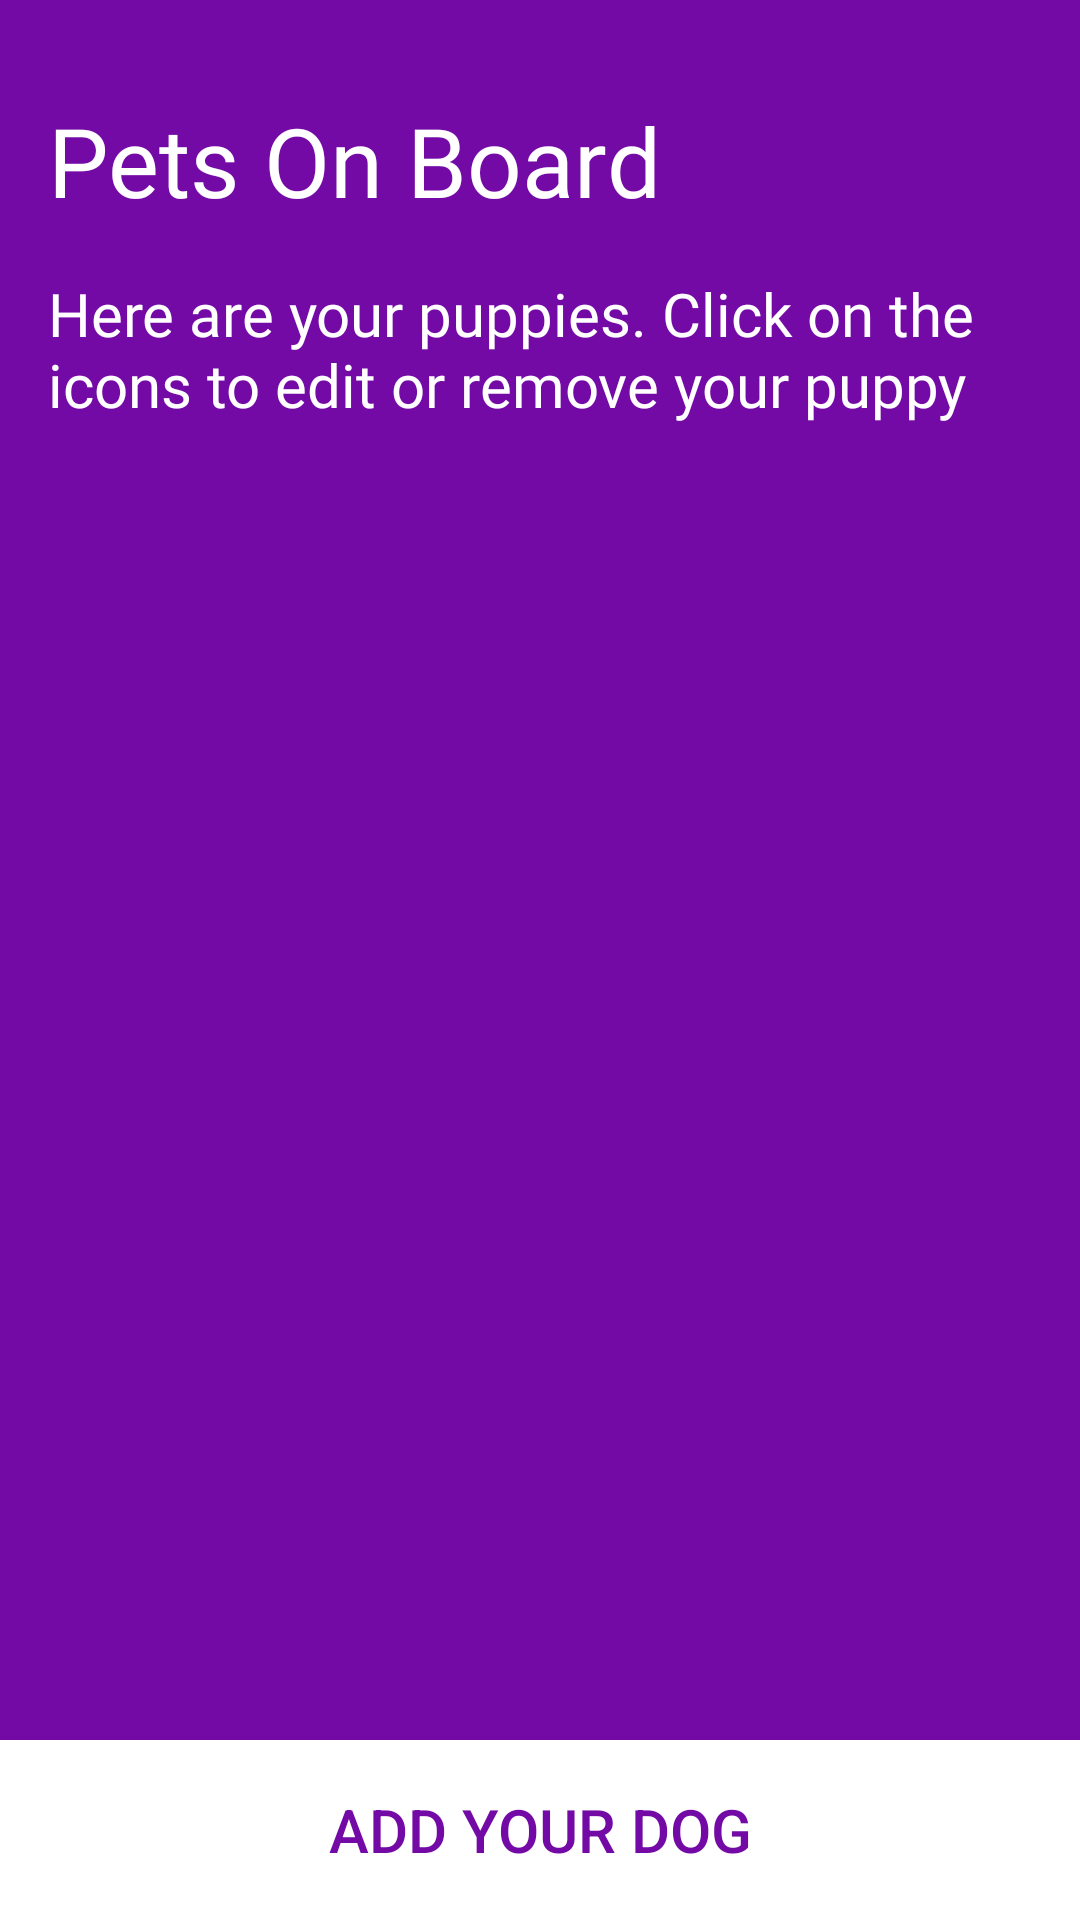

Write the Android layout XML for this screen, with the resource values it uses.
<!-- AndroidManifest.xml: application theme Theme.DogApp -->
<!-- res/layout/activity_social_user_doglist.xml -->
<?xml version="1.0" encoding="utf-8"?>
<androidx.constraintlayout.widget.ConstraintLayout xmlns:android="http://schemas.android.com/apk/res/android"
    xmlns:app="http://schemas.android.com/apk/res-auto"
    xmlns:tools="http://schemas.android.com/tools"
    android:id="@+id/socialUserDogListLayout"
    android:layout_width="match_parent"
    android:layout_height="match_parent"
    android:background="@color/purple_500"
    tools:context=".social_user_doglist">

    <TextView
        android:id="@+id/textView60"
        android:layout_width="0dp"
        android:layout_height="wrap_content"
        android:layout_marginStart="16dp"
        android:layout_marginTop="32dp"
        android:layout_marginEnd="16dp"
        android:fontFamily="@font/montserrat_alternates_semibold"
        android:text="@string/social_user_dog_list_headline"
        android:textColor="@color/white"
        android:textSize="32sp"
        app:layout_constraintEnd_toEndOf="parent"
        app:layout_constraintStart_toStartOf="parent"
        app:layout_constraintTop_toTopOf="parent" />

    <TextView
        android:id="@+id/textView61"
        android:layout_width="0dp"
        android:layout_height="wrap_content"
        android:layout_marginStart="16dp"
        android:layout_marginTop="16dp"
        android:layout_marginEnd="16dp"
        android:fontFamily="@font/open_sans"
        android:text="@string/social_user_dog_list_description"
        android:textColor="@color/white"
        android:textSize="20sp"
        app:layout_constraintEnd_toEndOf="parent"
        app:layout_constraintStart_toStartOf="parent"
        app:layout_constraintTop_toBottomOf="@+id/textView60" />


    <androidx.appcompat.widget.AppCompatButton
        android:id="@+id/socialUserDogListAddDogButton"
        android:layout_width="0dp"
        android:layout_height="60dp"
        android:background="@color/white"
        android:text="@string/social_puppy_add_dog"
        android:textColor="@color/purple_500"
        android:textSize="20sp"
        app:layout_constraintBottom_toBottomOf="parent"
        app:layout_constraintEnd_toEndOf="parent"
        app:layout_constraintHorizontal_bias="0.0"
        app:layout_constraintStart_toStartOf="parent" />

    <androidx.recyclerview.widget.RecyclerView
        android:id="@+id/userUserDogListRecyclerView"
        android:layout_width="0dp"
        android:layout_height="0dp"
        android:layout_marginTop="8dp"
        app:layout_constraintBottom_toTopOf="@+id/socialUserDogListAddDogButton"
        app:layout_constraintEnd_toEndOf="parent"
        app:layout_constraintStart_toStartOf="parent"
        app:layout_constraintTop_toBottomOf="@+id/textView61" />

</androidx.constraintlayout.widget.ConstraintLayout>
<!-- resources referenced by this layout -->
<resources>
  <color name="purple_500">#740AA6</color>
  <color name="white">#FFFFFFFF</color>
  <string name="social_puppy_add_dog"> Add your dog </string>
  <string name="social_user_dog_list_description">
          Here are your puppies. Click on the icons to
  edit or remove your puppy
      </string>
  <string name="social_user_dog_list_headline"> Pets On Board </string>
  <style name="Theme.DogApp" parent="Theme.MaterialComponents.DayNight.DarkActionBar">
          
          <item name="colorPrimary">@color/purple_500</item>
          <item name="colorPrimaryVariant">@color/purple_700</item>
          <item name="colorOnPrimary">@color/white</item>
          
          <item name="colorSecondary">@color/teal_200</item>
          <item name="colorSecondaryVariant">@color/teal_700</item>
          <item name="colorOnSecondary">@color/black</item>
          
          <item name="android:statusBarColor" tools:targetApi="l">@color/purple_light</item>
          
          <item name="android:navigationBarColor">@color/purple_500</item>
      </style>
  <color name="purple_700">#000000</color>
  <color name="teal_200">#FF03DAC5</color>
  <color name="teal_700">#FF018786</color>
  <color name="black">#FF000000</color>
  <color name="purple_light">#9638c2</color>
</resources>
